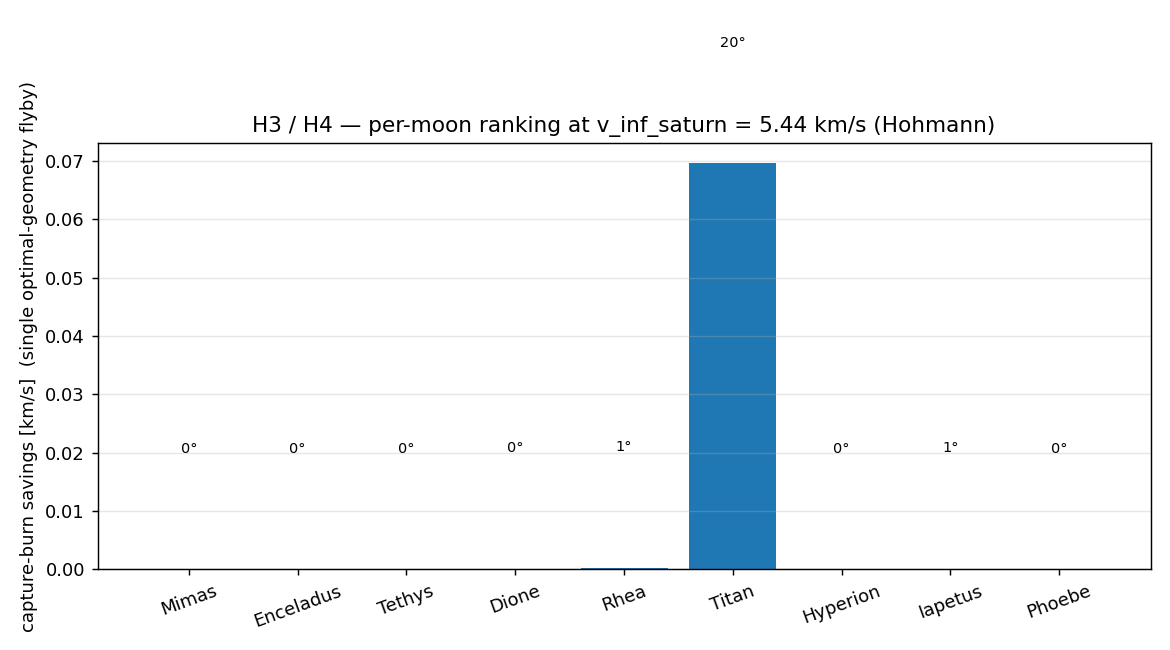

Values plotted in this chart, from the file beside it:
moon, v_inf_saturn_in_kms, v_sc_at_moon_kms, v_inf_moon_kms, flyby_altitude_km, periapsis_km, soi_km, in_soi, turn_deg, v_sc_after_kms, v_inf_saturn_after_kms, dv_capture_saving_kms, bound_after
Mimas, 5.44, 21.11, 6.531, 50, 248, 244.7, False, 0.02711, 21.11, 5.44, 5.743770152832894e-07, False
Enceladus, 5.44, 18.69, 6.018, 200, 452, 486.2, True, 0.05045, 18.69, 5.44, 1.5935905572916909e-06, False
Tethys, 5.44, 16.94, 5.585, 200, 733, 1214, True, 0.2062, 16.94, 5.44, 2.212605106421961e-05, False
Dione, 5.44, 15.17, 5.168, 200, 761, 1957, True, 0.4107, 15.17, 5.44, 7.159092261588285e-05, False
Rhea, 5.44, 13.18, 4.686, 200, 964, 3672, True, 0.8274, 13.18, 5.439, 0.0002235, False
Titan, 5.44, 9.611, 3.98, 200, 2775, 42849, True, 19.53, 9.476, 5.198, 0.06963, False
Hyperion, 5.44, 9.271, 3.733, 200, 335, 843.4, True, 0.009146, 9.271, 5.44, 1.4195663311511453e-08, False
Iapetus, 5.44, 7.134, 3.87, 200, 935, 22508, True, 0.9776, 7.134, 5.44, 9.9106691767048e-05, False
Phoebe, 5.44, 6.041, 4.048, 200, 307, 8064, True, 0.0126, 6.041, 5.44, 1.0519663362629217e-08, False
